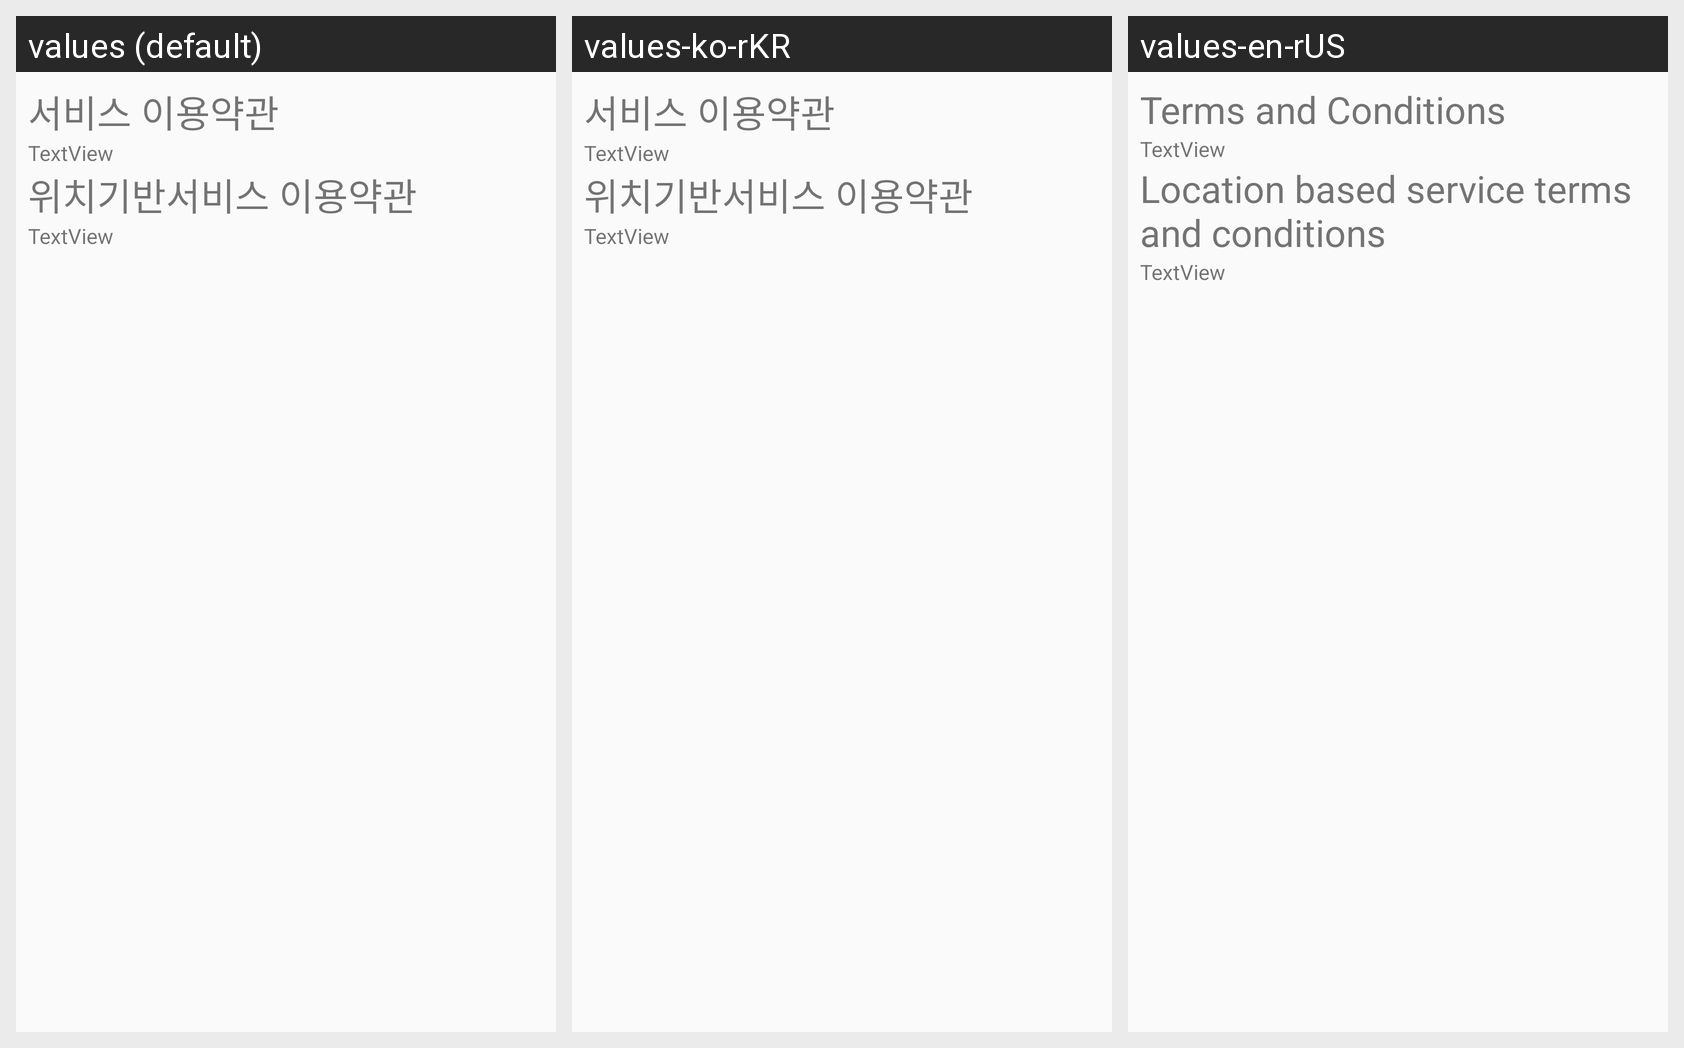

The same Android screen rendered under several of its app's locales, left to right. List the strings drawn on it with the default value and each locale's translation.
Android screen res/layout/activity_menu__guide.xml rendered under 3 locales, left to right: values (default), values-ko-rKR, values-en-rUS. Device: Nexus 5 (rendered at 1080×1920; each locale shown at half size, 540×960, under a caption strip naming it); theme AppTheme.
Strings drawn on this screen, with the default value and each locale's value (text and hints the layout hard-codes, and strings that could not be matched under every locale, appear in the picture but are not listed):

textView8
  values: 서비스 이용약관
  values-ko-rKR: 서비스 이용약관
  values-en-rUS: Terms and Conditions

textView9
  values: 위치기반서비스 이용약관
  values-ko-rKR: 위치기반서비스 이용약관
  values-en-rUS: Location based service terms and conditions
